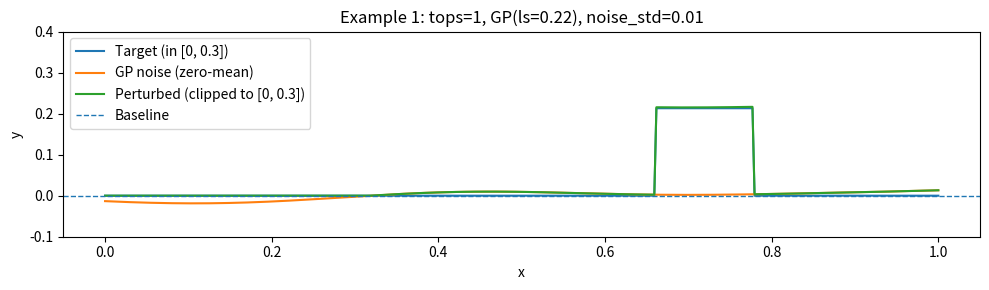
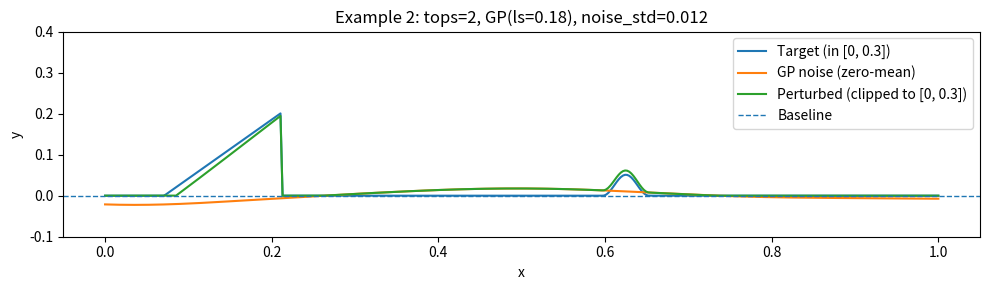
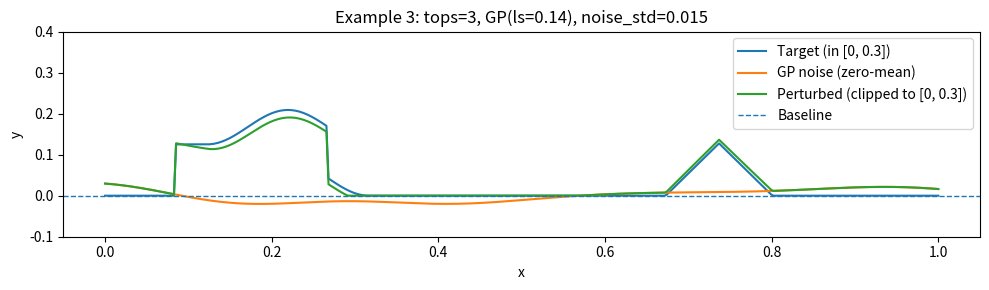
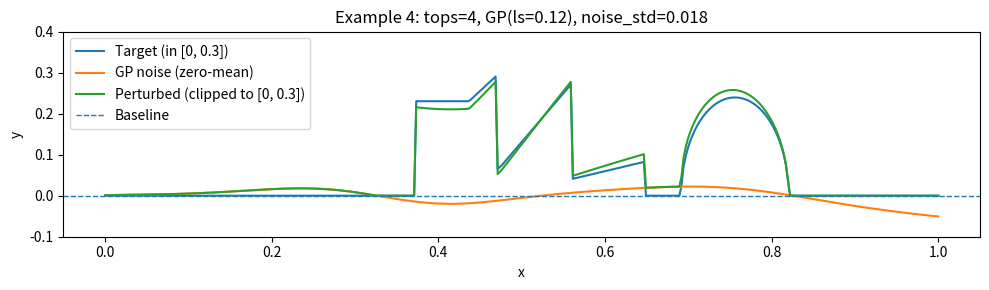
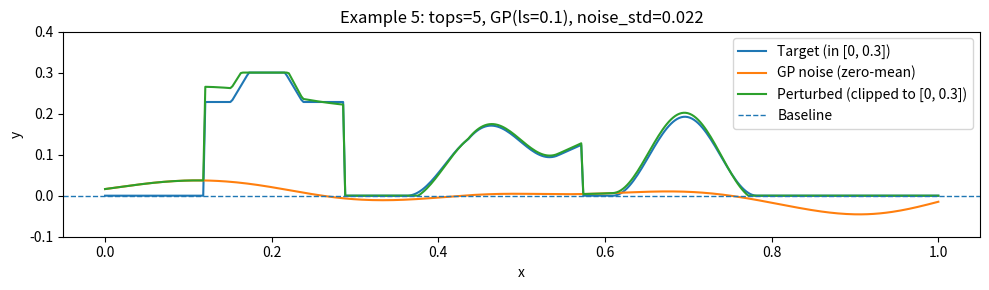
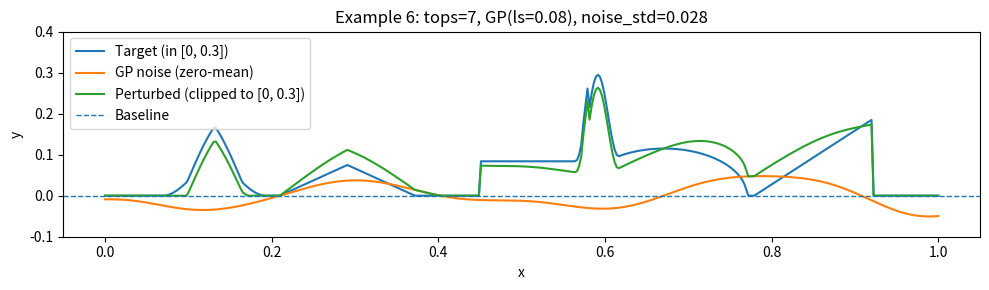

The script that saved these images, in order:
import numpy as np
import matplotlib.pyplot as plt


# -------------------------------------------------
# 1) Gaussian Process sampler (zero-mean RBF GP)
# -------------------------------------------------
def sample_gp_1d(x, length_scale=0.15, sigma=1.0, jitter=1e-8, rng=None):
    """
    Draw a single sample from a 1D zero-mean Gaussian Process
    with an RBF (squared-exponential) kernel.

    n(x) ~ N(0, K), where
    K_ij = sigma^2 * exp(-(x_i - x_j)^2 / (2 * length_scale^2))

    Parameters
    ----------
    x : array-like
        1D input grid.
    length_scale : float
        Kernel length scale controlling smoothness.
    sigma : float
        Kernel amplitude.
    jitter : float
        Small diagonal term added for numerical stability.
    rng : np.random.Generator
        Random number generator.

    Returns
    -------
    n : ndarray
        One GP sample evaluated on x.
    """
    if rng is None:
        rng = np.random.default_rng()

    x = np.asarray(x)
    dx = x[:, None] - x[None, :]

    # RBF kernel matrix
    K = (sigma**2) * np.exp(-(dx**2) / (2.0 * length_scale**2))

    # Add jitter for numerical stability (Cholesky)
    K = K + jitter * np.eye(len(x))

    # Sample via Cholesky factorization
    L = np.linalg.cholesky(K)
    z = rng.standard_normal(len(x))
    n = L @ z

    return n


# -------------------------------------------------
# 2) Add local "top" (bump) to target
# -------------------------------------------------
def add_top(y, x, center, width, height, shape="rect"):
    """
    Add a localized bump ("top") to the target function.

    Parameters
    ----------
    y : ndarray
        Current target values.
    x : ndarray
        Input grid.
    center : float
        Center position of the bump.
    width : float
        Width of the bump.
    height : float
        Maximum height of the bump.
    shape : str
        Shape type: "rect", "tri", "arch", "cos", "saw".
    """
    left = center - width / 2
    right = center + width / 2

    mask = (x >= left) & (x <= right)
    if not np.any(mask):
        return y

    # Normalized local coordinate in [0,1]
    xi = (x[mask] - left) / width

    if shape == "rect":
        bump = height * np.ones_like(xi)

    elif shape == "tri":
        bump = height * (1.0 - np.abs(2.0 * xi - 1.0))

    elif shape == "arch":
        t = 2.0 * xi - 1.0
        bump = height * np.sqrt(np.clip(1.0 - t**2, 0.0, 1.0))

    elif shape == "cos":
        bump = height * 0.5 * (1.0 - np.cos(2.0 * np.pi * xi))

    elif shape == "saw":
        bump = height * xi

    else:
        raise ValueError(f"Unknown shape: {shape}")

    y_new = y.copy()
    y_new[mask] += bump

    return y_new


# -------------------------------------------------
# 3) Target generator
# -------------------------------------------------
def generate_target(x, baseline=0.0, n_tops=3, rng=None,
                    difficulty="medium", y_max=0.3):
    """
    Generate a structured target function consisting of
    multiple local bumps ("tops").

    The resulting target is constrained to:
        baseline <= y(x) <= baseline + y_max
    """
    if rng is None:
        rng = np.random.default_rng()

    # Initialize target with constant baseline
    y = np.full_like(x, baseline)

    # Add n_tops random bumps
    for _ in range(n_tops):
        center = rng.uniform(0.1, 0.9)
        width = rng.uniform(0.05, 0.2)
        height = rng.uniform(0.05, y_max * 0.8)

        shape_options = ["rect", "tri", "arch", "cos", "saw"]
        shape = rng.choice(shape_options)

        y = add_top(y, x, center, width, height, shape=shape)

    # Ensure target stays within valid range
    y = np.clip(y, baseline, baseline + y_max)

    return y


# -------------------------------------------------
# 4) Generate examples and apply GP perturbation
# -------------------------------------------------
rng = np.random.default_rng(42)
N = 400
x = np.linspace(0, 1, N)
baseline = 0.0

examples = [
    dict(n_tops=1, difficulty="easy",   gp_ls=0.22, noise_std=0.010),
    dict(n_tops=2, difficulty="easy",   gp_ls=0.18, noise_std=0.012),
    dict(n_tops=3, difficulty="medium", gp_ls=0.14, noise_std=0.015),
    dict(n_tops=4, difficulty="medium", gp_ls=0.12, noise_std=0.018),
    dict(n_tops=5, difficulty="hard",   gp_ls=0.10, noise_std=0.022),
    dict(n_tops=7, difficulty="hard",   gp_ls=0.08, noise_std=0.028),
]

metrics = []  # store per-example stats for a final summary (optional)
for i, cfg in enumerate(examples, start=1):

    y_min, y_max = 0.0, 0.3

    # Generate structured target
    target = generate_target(
        x,
        baseline=baseline,
        n_tops=cfg["n_tops"],
        rng=rng,
        difficulty=cfg["difficulty"],
        y_max=y_max
    )

    # Sample zero-mean GP noise
    noise = sample_gp_1d(
        x,
        length_scale=cfg["gp_ls"],
        sigma=1.0,
        rng=rng
    )

    # Enforce zero empirical mean
    noise = noise - noise.mean()

    # Normalize to unit variance and scale to desired std
    noise = noise / (noise.std() + 1e-12)
    noise = noise * cfg["noise_std"]

    # Add noise to target
    perturbed = target + noise

    # Clip final result to valid range [0, 0.3]
    perturbed = np.clip(perturbed, y_min, y_max)

    # Plot results
    plt.figure(figsize=(10, 3))
    plt.plot(x, target, label="Target (in [0, 0.3])")
    plt.plot(x, noise, label="GP noise (zero-mean)")
    plt.plot(x, perturbed, label="Perturbed (clipped to [0, 0.3])")

    plt.axhline(baseline, linestyle="--", linewidth=1, label="Baseline")
    plt.ylim(-0.10, 0.40)

    plt.title(
        f"Example {i}: tops={cfg['n_tops']}, "
        f"GP(ls={cfg['gp_ls']}), noise_std={cfg['noise_std']}"
    )

    plt.xlabel("x")
    plt.ylabel("y")
    plt.legend()
    plt.tight_layout()
    plt.show()

    # ---------------------------------------------
    # Post-plot stats (for RL velocity config)
    # ---------------------------------------------
    v_min = float(np.min(perturbed))
    v_max = float(np.max(perturbed))

    # Max per-step velocity change on the discretized grid (useful as a dv constraint)
    dv_max = float(np.max(np.abs(np.diff(perturbed))))

    # Optional: max slope dv/dx (change rate w.r.t. x). Often interpreted as acceleration-like constraint.
    dv_dx_max = float(np.max(np.abs(np.gradient(perturbed, x))))

    print(f"[Example {i}] v_min={v_min:.6f}, v_max={v_max:.6f}, dv_max={dv_max:.6f}, dv_dx_max={dv_dx_max:.6f}")

    # Optional: store for a final table-like printout
    metrics.append({
        "example": i,
        "n_tops": cfg["n_tops"],
        "difficulty": cfg["difficulty"],
        "gp_ls": cfg["gp_ls"],
        "noise_std": cfg["noise_std"],
        "v_min": v_min,
        "v_max": v_max,
        "dv_max": dv_max,
        "dv_dx_max": dv_dx_max,
    })
